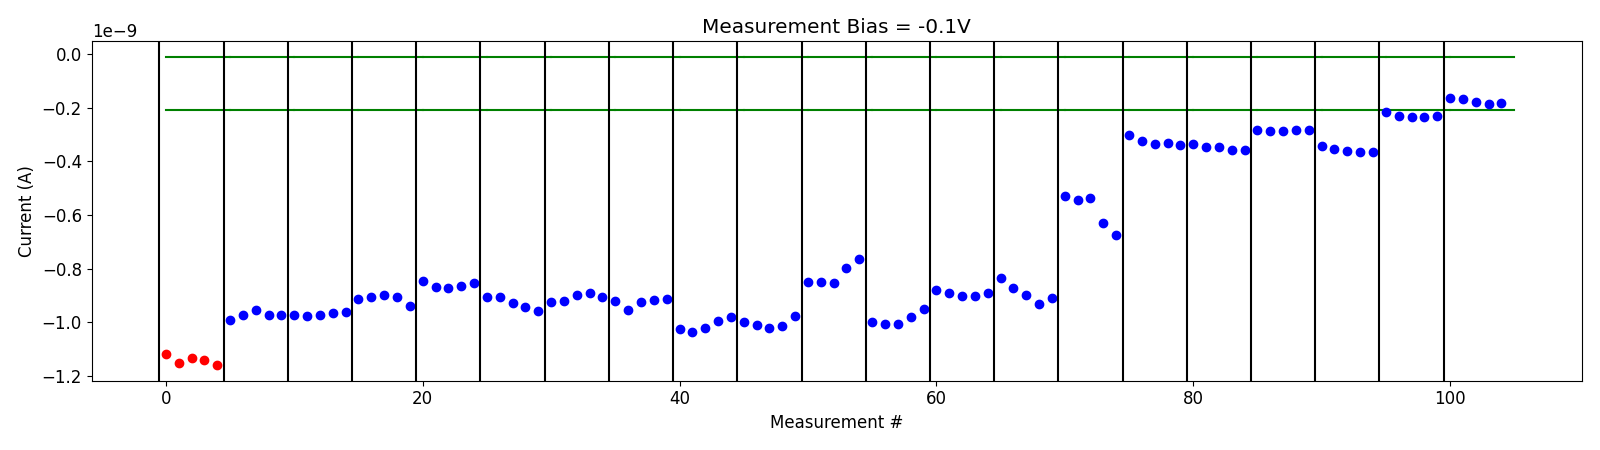

Values plotted in this chart, from the file beside it:
# pulse_v, pulse_width, num_applied, meas_v, i_0, i_1, i_2, i_3, i_4
-5.000000000000000000e-01, 4.999999999999999774e-07, 1.000000000000000000e+03, -1.000000000000000056e-01, -1.119997350000000044e-09, -1.151264480000000118e-09, -1.134686490000000016e-09, -1.142506160000000076e-09, -1.161033190000000015e-09
-5.000000000000000000e-01, 4.999999999999999774e-07, 1.000000000000000000e+03, -1.000000000000000056e-01, -9.904050170000002141e-10, -9.750061920000002075e-10, -9.555857790000000830e-10, -9.734492300000000688e-10, -9.727500030000000095e-10
-1.000000000000000000e+00, 4.999999999999999774e-07, 1.000000000000000000e+03, -1.000000000000000056e-01, -9.739647010000000088e-10, -9.765700349999999176e-10, -9.740231800000000138e-10, -9.666839880000001210e-10, -9.630408729999999967e-10
-1.500000000000000000e+00, 4.999999999999999774e-07, 1.000000000000000000e+03, -1.000000000000000056e-01, -9.119744920000000394e-10, -9.046667880000000221e-10, -8.986777350000000872e-10, -9.068472310000000379e-10, -9.406172889999999842e-10
-2.000000000000000000e+00, 4.999999999999999774e-07, 1.000000000000000000e+03, -1.000000000000000056e-01, -8.447099529999999890e-10, -8.702537080000000659e-10, -8.714629960000000571e-10, -8.653831480000001513e-10, -8.550703640000000553e-10
-2.500000000000000000e+00, 4.999999999999999774e-07, 1.000000000000000000e+03, -1.000000000000000056e-01, -9.053837870000000266e-10, -9.069276580000000207e-10, -9.289560070000000439e-10, -9.430371520000000956e-10, -9.585814379999999254e-10
-3.000000000000000000e+00, 4.999999999999999774e-07, 1.000000000000000000e+03, -1.000000000000000056e-01, -9.240836100000001352e-10, -9.209302960000000606e-10, -8.993945470000000032e-10, -8.910874410000000890e-10, -9.047614490000000921e-10
-3.500000000000000000e+00, 4.999999999999999774e-07, 1.000000000000000000e+03, -1.000000000000000056e-01, -9.209417490000001256e-10, -9.553344460000000446e-10, -9.264928830000000140e-10, -9.166746090000000170e-10, -9.141629430000000768e-10
-4.000000000000000000e+00, 4.999999999999999774e-07, 1.000000000000000000e+03, -1.000000000000000056e-01, -1.024286030000000085e-09, -1.036559690000000052e-09, -1.021135429999999961e-09, -9.947796119999999587e-10, -9.811616909999999757e-10
-4.500000000000000000e+00, 4.999999999999999774e-07, 1.000000000000000000e+03, -1.000000000000000056e-01, -9.989239620000000510e-10, -1.010422110000000002e-09, -1.022881680000000130e-09, -1.013316270000000105e-09, -9.774470490000001207e-10
-5.000000000000000000e+00, 4.999999999999999774e-07, 1.000000000000000000e+03, -1.000000000000000056e-01, -8.503813010000000610e-10, -8.509691430000001414e-10, -8.549300290000000503e-10, -7.976920980000000224e-10, -7.639534760000000509e-10
-5.500000000000000000e+00, 4.999999999999999774e-07, 1.000000000000000000e+03, -1.000000000000000056e-01, -9.993646340000000776e-10, -1.005372930000000038e-09, -1.005966930000000170e-09, -9.807380040000000281e-10, -9.504941800000001047e-10
-6.000000000000000000e+00, 4.999999999999999774e-07, 1.000000000000000000e+03, -1.000000000000000056e-01, -8.785590490000000792e-10, -8.906458550000000647e-10, -9.010039760000000627e-10, -9.008851180000000673e-10, -8.924295490000001090e-10
-6.500000000000000000e+00, 4.999999999999999774e-07, 1.000000000000000000e+03, -1.000000000000000056e-01, -8.347511140000000999e-10, -8.713581019999999801e-10, -9.000975880000000540e-10, -9.314743649999999957e-10, -9.090799309999999696e-10
-7.000000000000000000e+00, 4.999999999999999774e-07, 1.000000000000000000e+03, -1.000000000000000056e-01, -5.287110929999999547e-10, -5.446512019999999323e-10, -5.381039880000000355e-10, -6.291745860000000078e-10, -6.752527510000001158e-10
-7.500000000000000000e+00, 4.999999999999999774e-07, 1.000000000000000000e+03, -1.000000000000000056e-01, -3.016378840000000499e-10, -3.227673350000000325e-10, -3.341456450000000169e-10, -3.326102839999999852e-10, -3.392178600000000241e-10
-7.500000000000000000e+00, 4.999999999999999774e-07, 1.000000000000000000e+03, -1.000000000000000056e-01, -3.352158780000000182e-10, -3.482189840000000474e-10, -3.461007270000000375e-10, -3.581926910000000148e-10, -3.574282550000000075e-10
-7.700000000000000178e+00, 4.999999999999999774e-07, 1.000000000000000000e+03, -1.000000000000000056e-01, -2.836664410000000211e-10, -2.883766199999999781e-10, -2.868385900000000407e-10, -2.814632040000000432e-10, -2.825798710000000046e-10
-7.900000000000000355e+00, 4.999999999999999774e-07, 1.000000000000000000e+03, -1.000000000000000056e-01, -3.413365330000000157e-10, -3.527458720000000437e-10, -3.629742240000000486e-10, -3.648665980000000161e-10, -3.660499780000000183e-10
-8.099999999999999645e+00, 4.999999999999999774e-07, 1.000000000000000000e+03, -1.000000000000000056e-01, -2.169908920000000158e-10, -2.305841600000000170e-10, -2.335505690000000480e-10, -2.332064760000000224e-10, -2.300276040000000187e-10
-8.299999999999998934e+00, 4.999999999999999774e-07, 1.000000000000000000e+03, -1.000000000000000056e-01, -1.625116500000000248e-10, -1.684816750000000131e-10, -1.800052630000000190e-10, -1.880037500000000033e-10, -1.818449130000000014e-10
